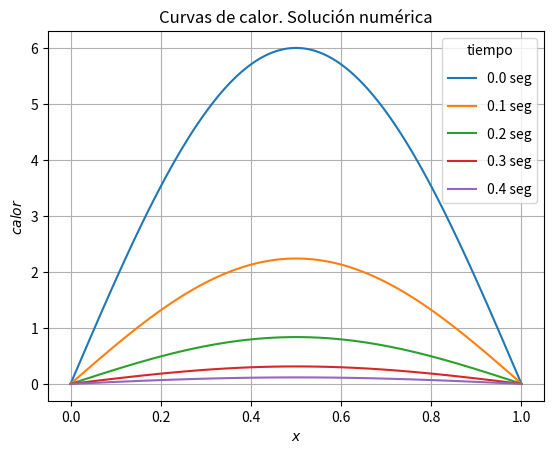

Source code (Python):
# -*- coding: utf-8 -*-
"""heatEquationImplicitScheme.ipynb

Automatically generated by Colaboratory.

Original file is located at
    https://colab.research.google.com/<link-removed>

#Semillero de Computación Científica
## Marzo 4 de 2021
## Tema: Método Implícita de las diferencias Finitas aplicada a la Ecuación de Calor
"""

# Vamos a definir los parámetros del problema

import numpy as np
import matplotlib.pyplot as plt
import matplotlib
from numpy import linalg

# funcion para encontrar calor h=dx, k=dt
def solu_eq_calor_implicit(alpha,t0,a,b,nt,nx,dt,f):
  # alpha: constante de calor
  # t0: tiempo inicial
  # a: extremo izquierdo
  # b: extremo derecho
  # nt: número de muestras en t
  # nx: número de muestras en x
  # dt: tamaño de muestra en tiempo
  # f: condicion inicial
  L=b-a
  dx=L/(nx-1)
  gamma=alpha*dt/dx**2

  tmax=nt*dt
  t=np.arange(t0,tmax,dt)

  #inicialice el vector w
  w=np.zeros((nx,nt))
  X = np.linspace(a,b,w.shape[0])

  print("dimensiones de w", w.shape)

  # condiciones de frontera (Dirichlet homogéneas)
  for j in range(nt):
    w[0,j]=0
    w[nx-1,j]=0

  # vector de la derecha y solución interna
  rhs = np.zeros(nx-1)

  # elaboración de matriz A
  # Matriz A inicialización y lleno
  A= np.zeros([nx-1,nx-1])

  # condición inicial
  for i in range(nx):
    w[i,0]=f(X[i])

  # llenado de la matrz A
  for i in range(0,nx-1,1):
    A[i][i] = 1.0 + 2. * gamma
    if i> 0 : A[i][i-1] = - gamma
    if i<nx-2: A[i][i+1] = - gamma

  print("gamma=",gamma)
  # for i in range(nx-1):
  # print(", A[%d,0]=%f6.1"%(i, A[i,0]))

  # ciclo sobre tiempos
  for j in range(0,nt-1):
    # vector del lado derecho
    for i in range(nx-1):
      rhs[i]=w[i+1,j]
    rhs[0] += gamma*w[0,j]
    rhs[nx-2] += gamma*w[nx-1,j]

    # resuelva Aw_j+1=w_j
    x = linalg.solve(A, rhs)

    # rotación
    for i in range(nx-2):
      w[i+1, j + 1] = x[i]

  return w

"""Prueba del algoritmo

"""

alpha=1
a=0
b=1
nt=40001
nx=101
dt=0.00001
t0=0
x0=0

L=b-a
# definición de la condición inicial
def f(x):
  return 6*np.sin(np.pi*x/L)
  
w=solu_eq_calor_implicit(alpha,t0,a,b,nt,nx,dt,f)

"""Grafica de la Solución"""

plt.xlabel(r"$x$")
plt.ylabel(r'$calor$')
plt.title(r'Curvas de calor. Solución numérica')

X = np.linspace(a,b,w.shape[0])
for j in range(0,nt,10000):
  t=j*dt
  plt.plot(X,w[:,j], label=str(round(t,1)) + ' seg')
  plt.legend(labelspacing=1, title="tiempo")
plt.grid(True)
plt.show()